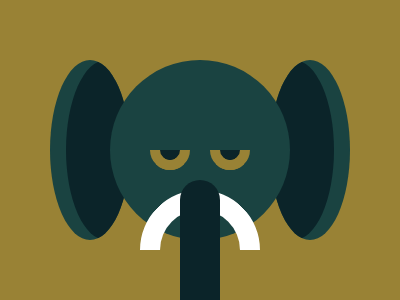

Here is a drawing made with CSS. Write the source that renders it.

<div a>
    <div b></div>
  </div>
  
  <div c>
    <div d></div>
  </div>
  <div e></div>
  <div f></div>
  <div h></div>
  <div g></div>
  <style>
    body{
      background:#998235
    }
    [a]{
      width: 80px;
      height: 180px;
      border-radius:50%;
      background:#1A4341;
      top:60;
      left:50;  
      position:absolute;
      overflow:hidden;
    }
    [b]{
      width: 80px;
      height: 180px;
      border-radius:50%;
      background:#0B2429;
      top:0;
      left:16;  
      position:absolute; 
    }
    [c]{
      width: 80px;
      height: 180px;
      border-radius:50%;
      background:#1A4341;
      top:60;
      left:270;  
      position:absolute;
      overflow:hidden;
    }
    [d]{
      width: 80px;
      height: 180px;
      border-radius:50%;
      background:#0B2429;
      top:0;
      left:-16;  
      position:absolute; 
    }
    [e]{
      width: 180px;
      height: 180px;
      border-radius:50%;
      background:#1A4341;
      top:60 ;
      left:110;  
      position:absolute;  
    }
    [f]:before{
      content:"";
      width: 80px;
      height: 80px;
      border-color:#FFFFFF transparent transparent #FFFFFF;
      border-radius:50%;
      top:190;
      left:140;
      border-style:solid;
      border-width:20px;
      transform:rotate(45deg);
      position:absolute;
    }
    [f]:after{
      content:"";
      width: 40px;
      height: 150px;
      border-radius:50px;
      background:#0B2429;
      top:180;
      left:180;  
      position:absolute;
    }
    [g]:before{
      content:"";
      border-radius:50px;
      border:10px solid #0B2429;
      border-color:#0B2429 transparent transparent #0B2429;
      top:140;
      left:160;
      transform:rotate(-135deg);
      position:absolute;
    }
    [g]:after{
      content:"";
      border-radius:50px;
      border:10px solid #0B2429;
      border-color:#0B2429 transparent transparent #0B2429;
      top:140;
      left:220;
      transform:rotate(-135deg);
      position:absolute;
    }
    [h]:before{
      content:"";
      border-radius:50px;
      border:20px solid #998235;
      border-color:#998235 transparent transparent #998235;
      top:130;
      left:150;
      transform:rotate(-135deg);
      position:absolute;
    }
    [h]:after{
      content:"";
      border-radius:50px;
      border:20px solid #998235;
      border-color:#998235 transparent transparent #998235;
      top:130;
      left:210;
      transform:rotate(-135deg);
      position:absolute;
    }
  </style>